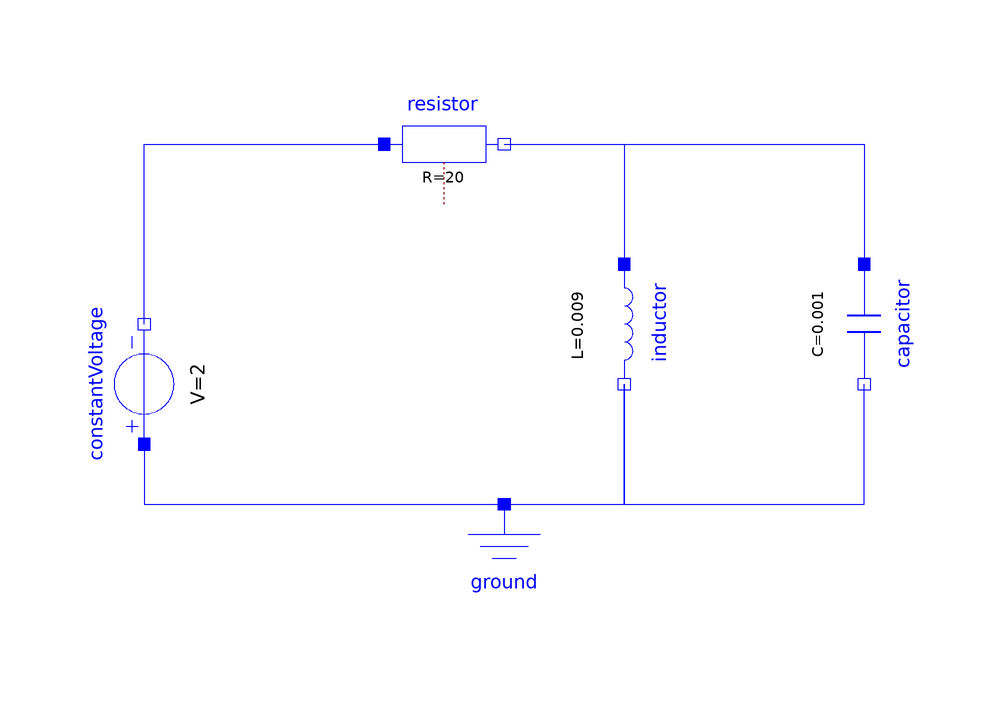

Above is the diagram view of the following Modelica model: its components placed by their Placement annotations and its connect equations drawn as lines.

model K3_A4_RLC_schwingkreis_modular
  Modelica.Electrical.Analog.Basic.Ground ground annotation(
    Placement(visible = true, transformation(origin = {0, -50}, extent = {{-10, -10}, {10, 10}}, rotation = 0)));
  Modelica.Electrical.Analog.Basic.Inductor inductor(L = 9e-3)  annotation(
    Placement(visible = true, transformation(origin = {20, -10}, extent = {{-10, -10}, {10, 10}}, rotation = -90)));
  Modelica.Electrical.Analog.Basic.Capacitor capacitor(C = 1000e-6)  annotation(
    Placement(visible = true, transformation(origin = {60, -10}, extent = {{-10, -10}, {10, 10}}, rotation = -90)));
  Modelica.Electrical.Analog.Basic.Resistor resistor(R = 20)  annotation(
    Placement(visible = true, transformation(origin = {-10, 20}, extent = {{-10, -10}, {10, 10}}, rotation = 0)));
  Modelica.Electrical.Analog.Sources.ConstantVoltage constantVoltage(V = 2)  annotation(
    Placement(visible = true, transformation(origin = {-60, -20}, extent = {{-10, -10}, {10, 10}}, rotation = 90)));
equation
  connect(inductor.n, capacitor.n) annotation(
    Line(points = {{20, -20}, {20, -40}, {60, -40}, {60, -20}}, color = {0, 0, 255}));
  connect(resistor.n, inductor.p) annotation(
    Line(points = {{0, 20}, {20, 20}, {20, 0}}, color = {0, 0, 255}));
  connect(resistor.n, capacitor.p) annotation(
    Line(points = {{0, 20}, {60, 20}, {60, 0}}, color = {0, 0, 255}));
  connect(constantVoltage.p, ground.p) annotation(
    Line(points = {{-60, -30}, {-60, -40}, {0, -40}}, color = {0, 0, 255}));
  connect(ground.p, inductor.n) annotation(
    Line(points = {{0, -40}, {20, -40}, {20, -20}}, color = {0, 0, 255}));
  connect(constantVoltage.n, resistor.p) annotation(
    Line(points = {{-60, -10}, {-60, 20}, {-20, 20}}, color = {0, 0, 255}));
  annotation(
    uses(Modelica(version = "3.2.2")));
end K3_A4_RLC_schwingkreis_modular;